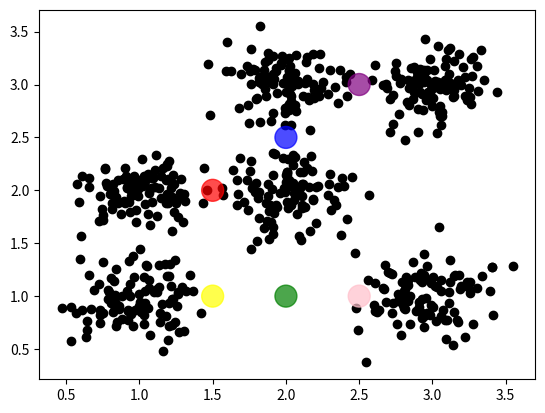

Generate this figure with matplotlib: (Note: this script raises an exception after producing the figure.)
import matplotlib.pyplot as plt
from random import *
import numpy as np
from functools import reduce
import math
x=[]
y=[]
sigma=0.2
num=100
c=200
rand = Random()
rand.seed(1)  # seed() 方法改变随机数生成器的种子
#  用正态分布作为随机参数
# μ是均值,标准差σ   extend() 函数用于在列表末尾一次性追加另一个序列中的多个值（用新列表扩展原来的列表）
x.extend([rand.normalvariate(1, sigma) for _ in range(num)])  # 循环产生100个点
x.extend([rand.normalvariate(1, sigma) for _ in range(num)])
x.extend([rand.normalvariate(2, sigma) for _ in range(num)])
x.extend([rand.normalvariate(2, sigma) for _ in range(num)])
x.extend([rand.normalvariate(3, sigma) for _ in range(num)])
x.extend([rand.normalvariate(3, sigma) for _ in range(num)])

y.extend([rand.normalvariate(1, sigma) for _ in range(num)])
y.extend([rand.normalvariate(2, sigma) for _ in range(num)])
y.extend([rand.normalvariate(2, sigma) for _ in range(num)])
y.extend([rand.normalvariate(3, sigma) for _ in range(num)])
y.extend([rand.normalvariate(1, sigma) for _ in range(num)])
y.extend([rand.normalvariate(3, sigma) for _ in range(num)])
#miux miuy pi sigmax sigmay cov初始化
m_x=[1.5, 2.0, 1.5,2.0,2.5,2.5]#中心点
m_y=[2.0, 1.0, 1.0,2.5,1.0,3.0]
pi = [3.14,3.14,3.14,3.14,3.14,3.14]
sigma_x=[0.5,0.5,0.5,0.5,0.5,0.5]#方差
sigma_y=[0.6,0.6,0.6,0.6,0.6,0.6]
cov = [-0.5,-0.5,-0.5,-0.5,-0.5,-0.5]
def add(x,y):
    return x+y


def gauss(x,y,m_x,m_y,pi,sigma_x,sigma_y,cov):
    D=np.matrix([[sigma_x, cov], [cov, sigma_y]])#协方差矩阵
    n_D=np.linalg.pinv(D)  # 协方差的逆
    h_D= np.linalg.det(n_D)  # 协方差的行列式
    if h_D < 0:
        h_D = 0
    u=np.matrix([[x - m_x], [y - m_y]])
    z_u=np.transpose(u) #u的转置

    t= 1 / (2 * np.math.pi) * np.sqrt(np.abs(h_D))
    tt= math.exp(-0.5 * (z_u * n_D * u))
    # print(t*tt)
    return t*tt

#设置颜色
color_set = ['red','green','yellow','blue','pink','purple']
plt.scatter(x, y, color='black')
plt.scatter(m_x, m_y, color=color_set, s=250, alpha=0.7) #s半径大小
plt.show()


p=[[0, 0, 0,0,0,0] for a in range(len(x))]
#对p进行初始化 p代表的每个类的概率
for n in range(len(x)):
    # print(n)
    for i in range(len(m_x)):
        # print(i)
        p1 = pi[i]*gauss(x[n],y[n],m_x[i],m_y[i],pi[i],sigma_x[i],sigma_y[i],cov[i])

        p2=reduce(add,[
                pi[t]*gauss(x[n],y[n],m_x[t],m_y[t],pi[i],sigma_x[t],sigma_y[t],cov[t])
                for t in range(len(m_x))])
        p[n][i]=p1/p2
# for pr in p:
#     print(type(pr))
# print(type(p))
# print(p[11][0])
for nc in range(c):
        # 更新高斯函数参数
    for k in range(len(m_x)):
        s = reduce(add, [p[i][k] for i in range(len(x))])
        pi[k]=reduce(add,[p[i][k] for i in range(len(x))])/len(x)
        m_x[k] = reduce(add,[x[i]*p[i][k] for i in range(len(x))])/s
        m_y[k] = reduce(add, [y[i] * p[i][k] for i in range(len(y))]) / s
        sigma_x[k]= reduce(add,[p[i][k]*((x[i]-m_x[k])**2) for i in range(len(x))])/s
        sigma_y[k] = reduce(add, [p[i][k] * ((y[i] - m_y[k]) ** 2) for i in range(len(y))]) / s
        cov[k] = reduce(add,[p[i][k]*(x[i]-m_x[k])*(y[i]-m_y[k]) for i in range(len(x))])/s

        #更新p中的概率
    for n in range(len(x)):
            # print(n)
            for i in range(len(m_x)):
                # print(i)
                p1 = pi[i] * gauss(x[n], y[n], m_x[i], m_y[i], pi[i], sigma_x[i], sigma_y[i], cov[i])

                p2 = reduce(add, [
                    pi[t] * gauss(x[n], y[n], m_x[t], m_y[t], pi[i], sigma_x[t], sigma_y[t], cov[t])
                    for t in range(len(m_x))])
                p[n][i] = p1 / p2
    if nc%5==0:
        z_color_list = []
        for i1 in range(len(x)):
            z_color_list.append(color_set[p[i1].index(max(p[i1]))])
        plt.scatter(m_x, m_y, color=['red','green','yellow','blue','pink','purple'], s=100)
        plt.scatter(x, y, color=z_color_list)
        plt.show()


